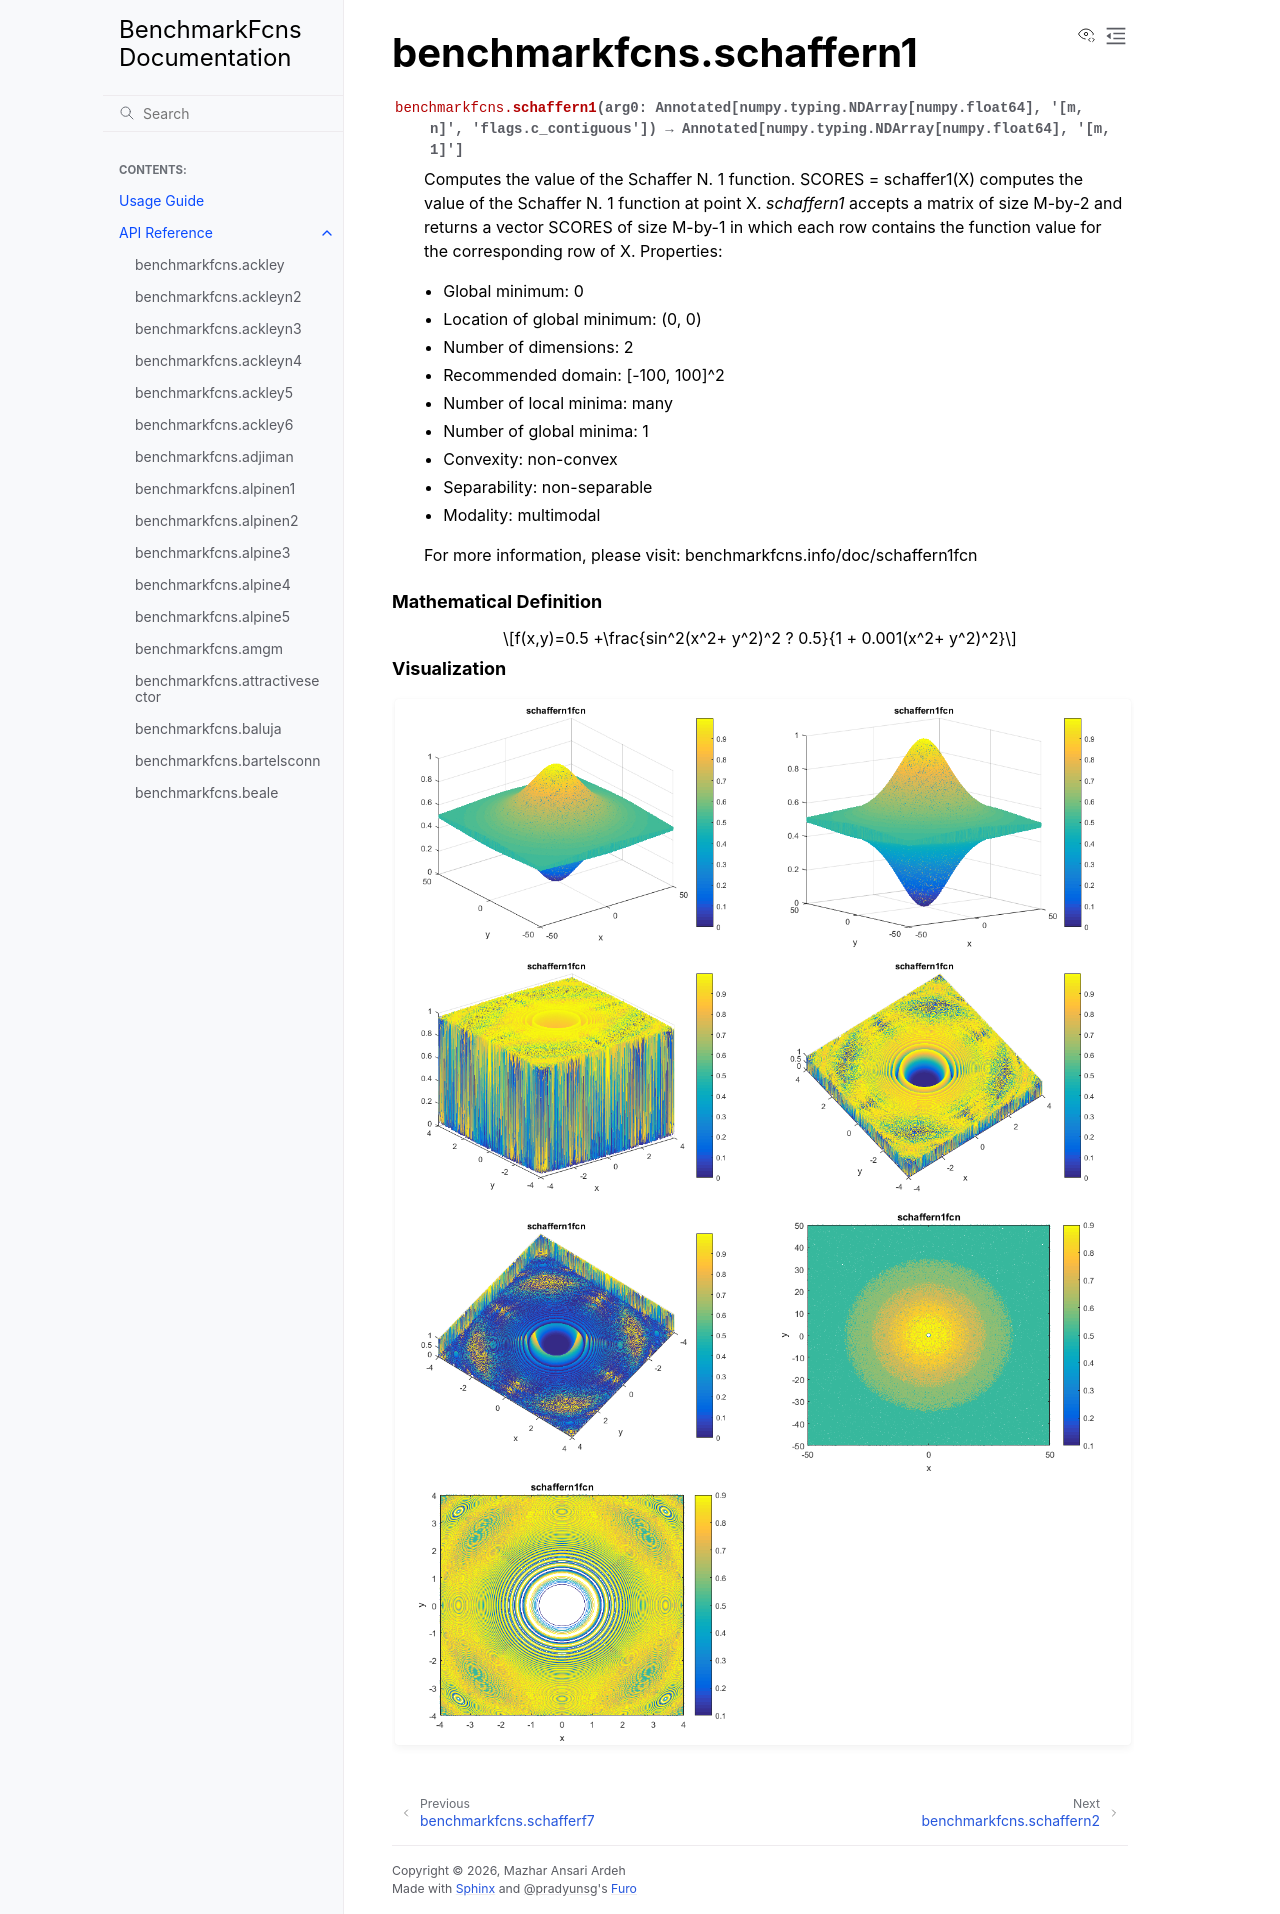

repository: mazhar-ansari-ardeh/BenchmarkFcns · page: generated/benchmarkfcns.schaffern1.html · generator: sphinx

benchmarkfcns.schaffern1
========================

.. currentmodule:: benchmarkfcns

.. autofunction:: schaffern1

.. raw:: html

   <div style="clear: both"></div>



.. rubric:: Mathematical Definition

.. math::

   f(x,y)=0.5 +\frac{sin^2(x^2+ y^2)^2 ? 0.5}{1 + 0.001(x^2+ y^2)^2}

.. rubric:: Visualization

.. function-plots:: benchmarkfcns.schaffern1
